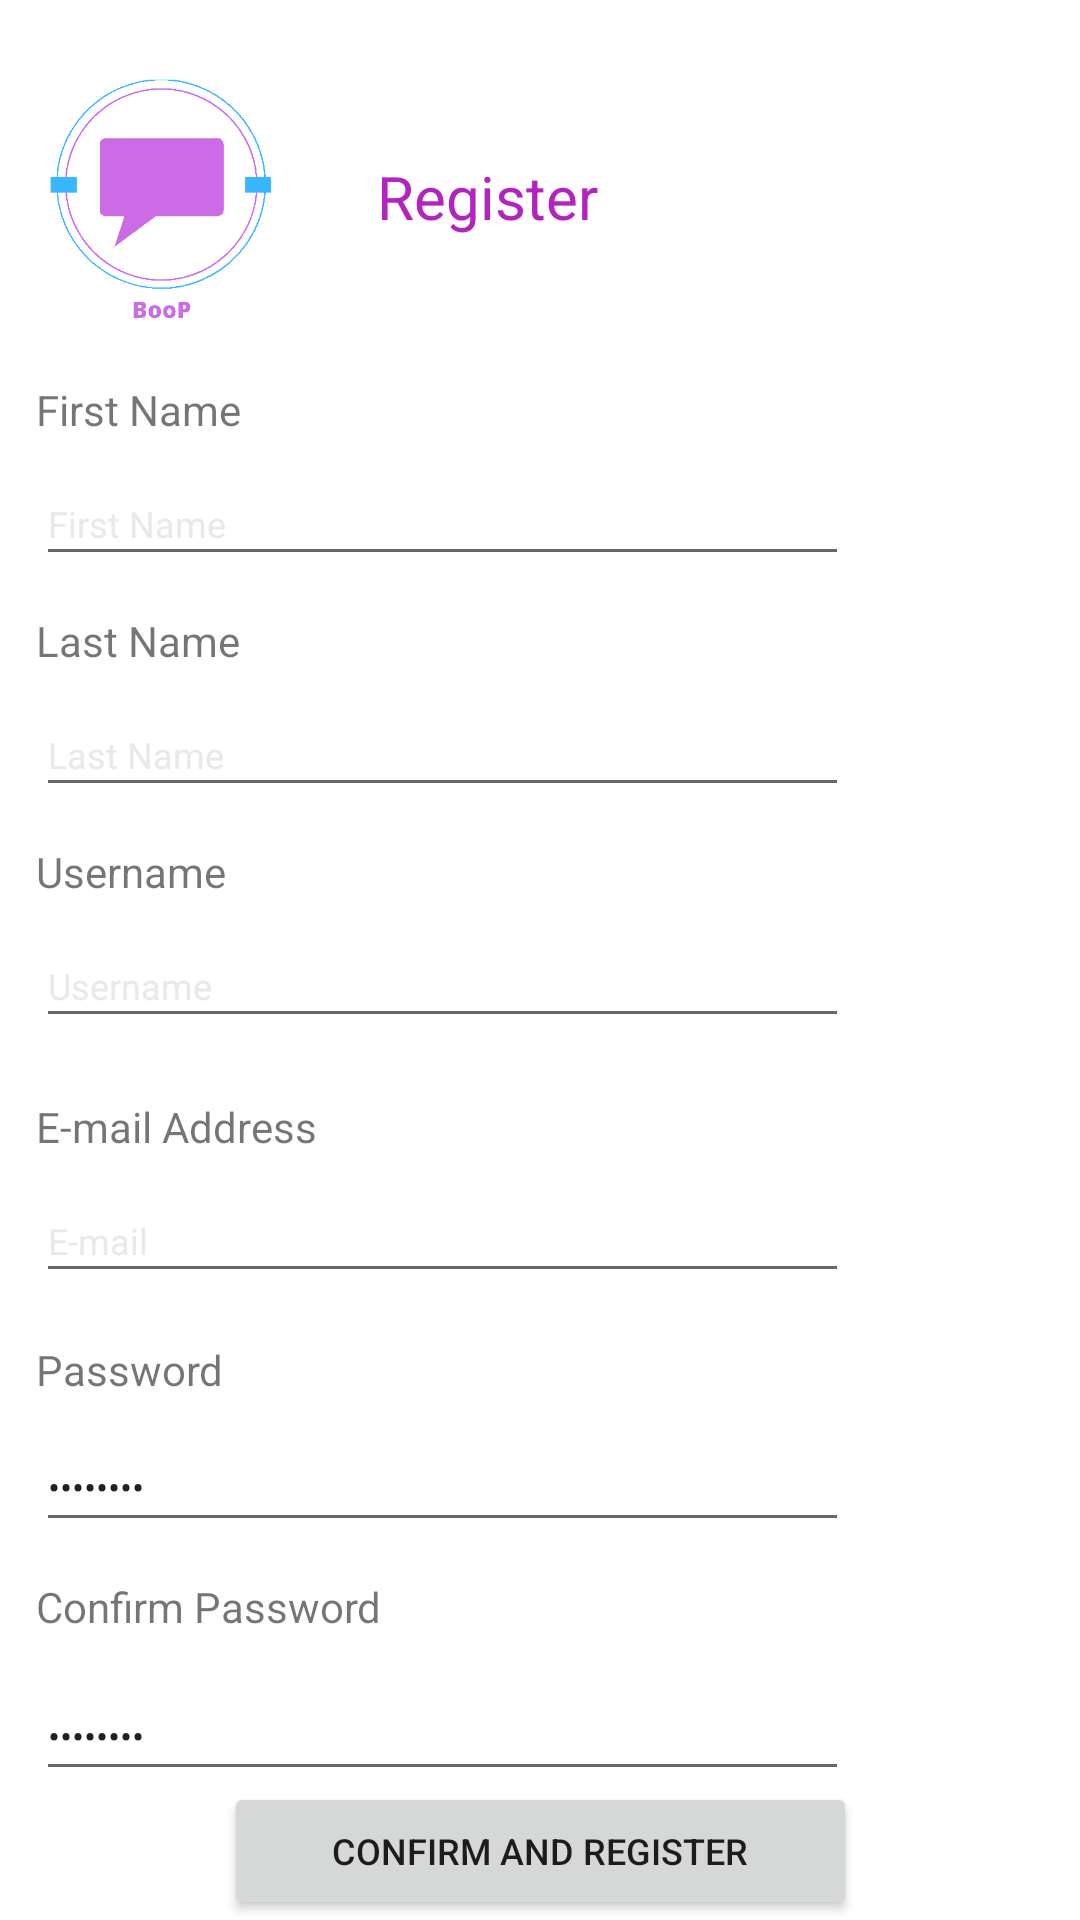

Android layout source for this screen:
<!-- AndroidManifest.xml: application theme Theme.Cabido_IMapp -->
<!-- res/layout/register.xml -->
<?xml version="1.0" encoding="utf-8"?>
<androidx.constraintlayout.widget.ConstraintLayout xmlns:android="http://schemas.android.com/apk/res/android"
    xmlns:app="http://schemas.android.com/apk/res-auto"
    xmlns:tools="http://schemas.android.com/tools"
    android:layout_width="match_parent"
    android:layout_height="match_parent"
    tools:context=".Register">

    <ImageView
        android:id="@+id/imageView4"
        android:layout_width="104dp"
        android:layout_height="115dp"
        android:layout_marginTop="4dp"
        app:layout_constraintEnd_toEndOf="parent"
        app:layout_constraintHorizontal_bias="0.006"
        app:layout_constraintStart_toStartOf="parent"
        app:layout_constraintTop_toTopOf="parent"
        app:srcCompat="@drawable/logo2" />

    <Button
        android:id="@+id/button3"
        android:layout_width="211dp"
        android:layout_height="46dp"
        android:text="Confirm and Register"
        android:textSize="12sp"
        app:layout_constraintBottom_toBottomOf="parent"
        app:layout_constraintEnd_toEndOf="parent"
        app:layout_constraintStart_toStartOf="parent" />

    <EditText
        android:id="@+id/editTextTextPersonName4"
        android:layout_width="271dp"
        android:layout_height="38dp"
        android:layout_marginTop="8dp"
        android:ems="10"
        android:inputType="textPersonName"
        android:text="First Name"
        android:textColor="#E9E9E9"
        android:textSize="12sp"
        app:layout_constraintStart_toStartOf="@+id/textView8"
        app:layout_constraintTop_toBottomOf="@+id/textView8" />

    <TextView
        android:id="@+id/textView8"
        android:layout_width="wrap_content"
        android:layout_height="wrap_content"
        android:layout_marginStart="12dp"
        android:layout_marginTop="8dp"
        android:text="First Name"
        app:layout_constraintStart_toStartOf="parent"
        app:layout_constraintTop_toBottomOf="@+id/imageView4" />

    <TextView
        android:id="@+id/textView10"
        android:layout_width="wrap_content"
        android:layout_height="wrap_content"
        android:layout_marginTop="12dp"
        android:text="Last Name"
        app:layout_constraintStart_toStartOf="@+id/editTextTextPersonName4"
        app:layout_constraintTop_toBottomOf="@+id/editTextTextPersonName4" />

    <TextView
        android:id="@+id/textView20"
        android:layout_width="wrap_content"
        android:layout_height="wrap_content"
        android:layout_marginTop="12dp"
        android:text="Username"
        app:layout_constraintStart_toStartOf="@+id/editTextTextPersonName6"
        app:layout_constraintTop_toBottomOf="@+id/editTextTextPersonName6" />

    <EditText
        android:id="@+id/editTextTextPersonName7"
        android:layout_width="271dp"
        android:layout_height="38dp"
        android:layout_marginTop="8dp"
        android:ems="10"
        android:inputType="textPersonName"
        android:text="Username"
        android:textColor="#E9E9E9"
        android:textSize="12sp"
        app:layout_constraintStart_toStartOf="@+id/textView20"
        app:layout_constraintTop_toBottomOf="@+id/textView20" />

    <EditText
        android:id="@+id/editTextTextPersonName3"
        android:layout_width="271dp"
        android:layout_height="38dp"
        android:layout_marginTop="8dp"
        android:ems="10"
        android:inputType="textPersonName"
        android:text="E-mail"
        android:textColor="#E9E9E9"
        android:textSize="12sp"
        app:layout_constraintStart_toStartOf="@+id/textView21"
        app:layout_constraintTop_toBottomOf="@+id/textView21" />

    <EditText
        android:id="@+id/editTextTextPersonName6"
        android:layout_width="271dp"
        android:layout_height="38dp"
        android:layout_marginTop="8dp"
        android:ems="10"
        android:inputType="textPersonName"
        android:text="Last Name"
        android:textColor="#E9E9E9"
        android:textSize="12sp"
        app:layout_constraintStart_toStartOf="@+id/textView10"
        app:layout_constraintTop_toBottomOf="@+id/textView10" />

    <EditText
        android:id="@+id/editTextTextPassword4"
        android:layout_width="271dp"
        android:layout_height="40dp"
        android:layout_marginTop="12dp"
        android:ems="10"
        android:inputType="textPassword"
        android:text="Password"
        android:textSize="12sp"
        app:layout_constraintStart_toStartOf="@+id/textView23"
        app:layout_constraintTop_toBottomOf="@+id/textView23" />

    <TextView
        android:id="@+id/textView22"
        android:layout_width="wrap_content"
        android:layout_height="wrap_content"
        android:layout_marginTop="16dp"
        android:text="Password"
        app:layout_constraintStart_toStartOf="@+id/editTextTextPersonName3"
        app:layout_constraintTop_toBottomOf="@+id/editTextTextPersonName3" />

    <TextView
        android:id="@+id/textView21"
        android:layout_width="wrap_content"
        android:layout_height="wrap_content"
        android:layout_marginTop="20dp"
        android:text="E-mail Address"
        app:layout_constraintStart_toStartOf="@+id/editTextTextPersonName7"
        app:layout_constraintTop_toBottomOf="@+id/editTextTextPersonName7" />

    <EditText
        android:id="@+id/editTextTextPassword3"
        android:layout_width="271dp"
        android:layout_height="40dp"
        android:layout_marginTop="8dp"
        android:ems="10"
        android:inputType="textPassword"
        android:text="Password"
        android:textSize="12sp"
        app:layout_constraintStart_toStartOf="@+id/textView22"
        app:layout_constraintTop_toBottomOf="@+id/textView22" />

    <TextView
        android:id="@+id/textView23"
        android:layout_width="wrap_content"
        android:layout_height="wrap_content"
        android:layout_marginTop="12dp"
        android:text="Confirm Password"
        app:layout_constraintStart_toStartOf="@+id/editTextTextPassword3"
        app:layout_constraintTop_toBottomOf="@+id/editTextTextPassword3" />

    <TextView
        android:id="@+id/textView6"
        android:layout_width="wrap_content"
        android:layout_height="wrap_content"
        android:layout_marginStart="20dp"
        android:layout_marginBottom="40dp"
        android:text="Register"
        android:textColor="#B224BD"
        android:textSize="20sp"
        app:layout_constraintBottom_toBottomOf="@+id/imageView4"
        app:layout_constraintStart_toEndOf="@+id/imageView4" />

</androidx.constraintlayout.widget.ConstraintLayout>
<!-- resources referenced by this layout -->
<resources>
  <!-- drawable logo2: png bitmap (drawable, 19712 bytes) -->
  <style name="Theme.Cabido_IMapp" parent="Theme.MaterialComponents.DayNight.DarkActionBar">
          
          <item name="colorPrimary">@color/purple_500</item>
          <item name="colorPrimaryVariant">@color/purple_700</item>
          <item name="colorOnPrimary">@color/white</item>
          
          <item name="colorSecondary">@color/teal_200</item>
          <item name="colorSecondaryVariant">@color/teal_700</item>
          <item name="colorOnSecondary">@color/black</item>
          
          <item name="android:statusBarColor" tools:targetApi="l">?attr/colorPrimaryVariant</item>
          
      </style>
  <!-- not gathered from this repository: default colours our renderer supplied (Android Studio template values) -->
  <color name="purple_500">#FF6200EE</color>
  <color name="purple_700">#FF3700B3</color>
  <color name="teal_200">#FF03DAC5</color>
  <color name="teal_700">#FF018786</color>
  <color name="black">#FF000000</color>
  <color name="white">#FFFFFFFF</color>
</resources>
